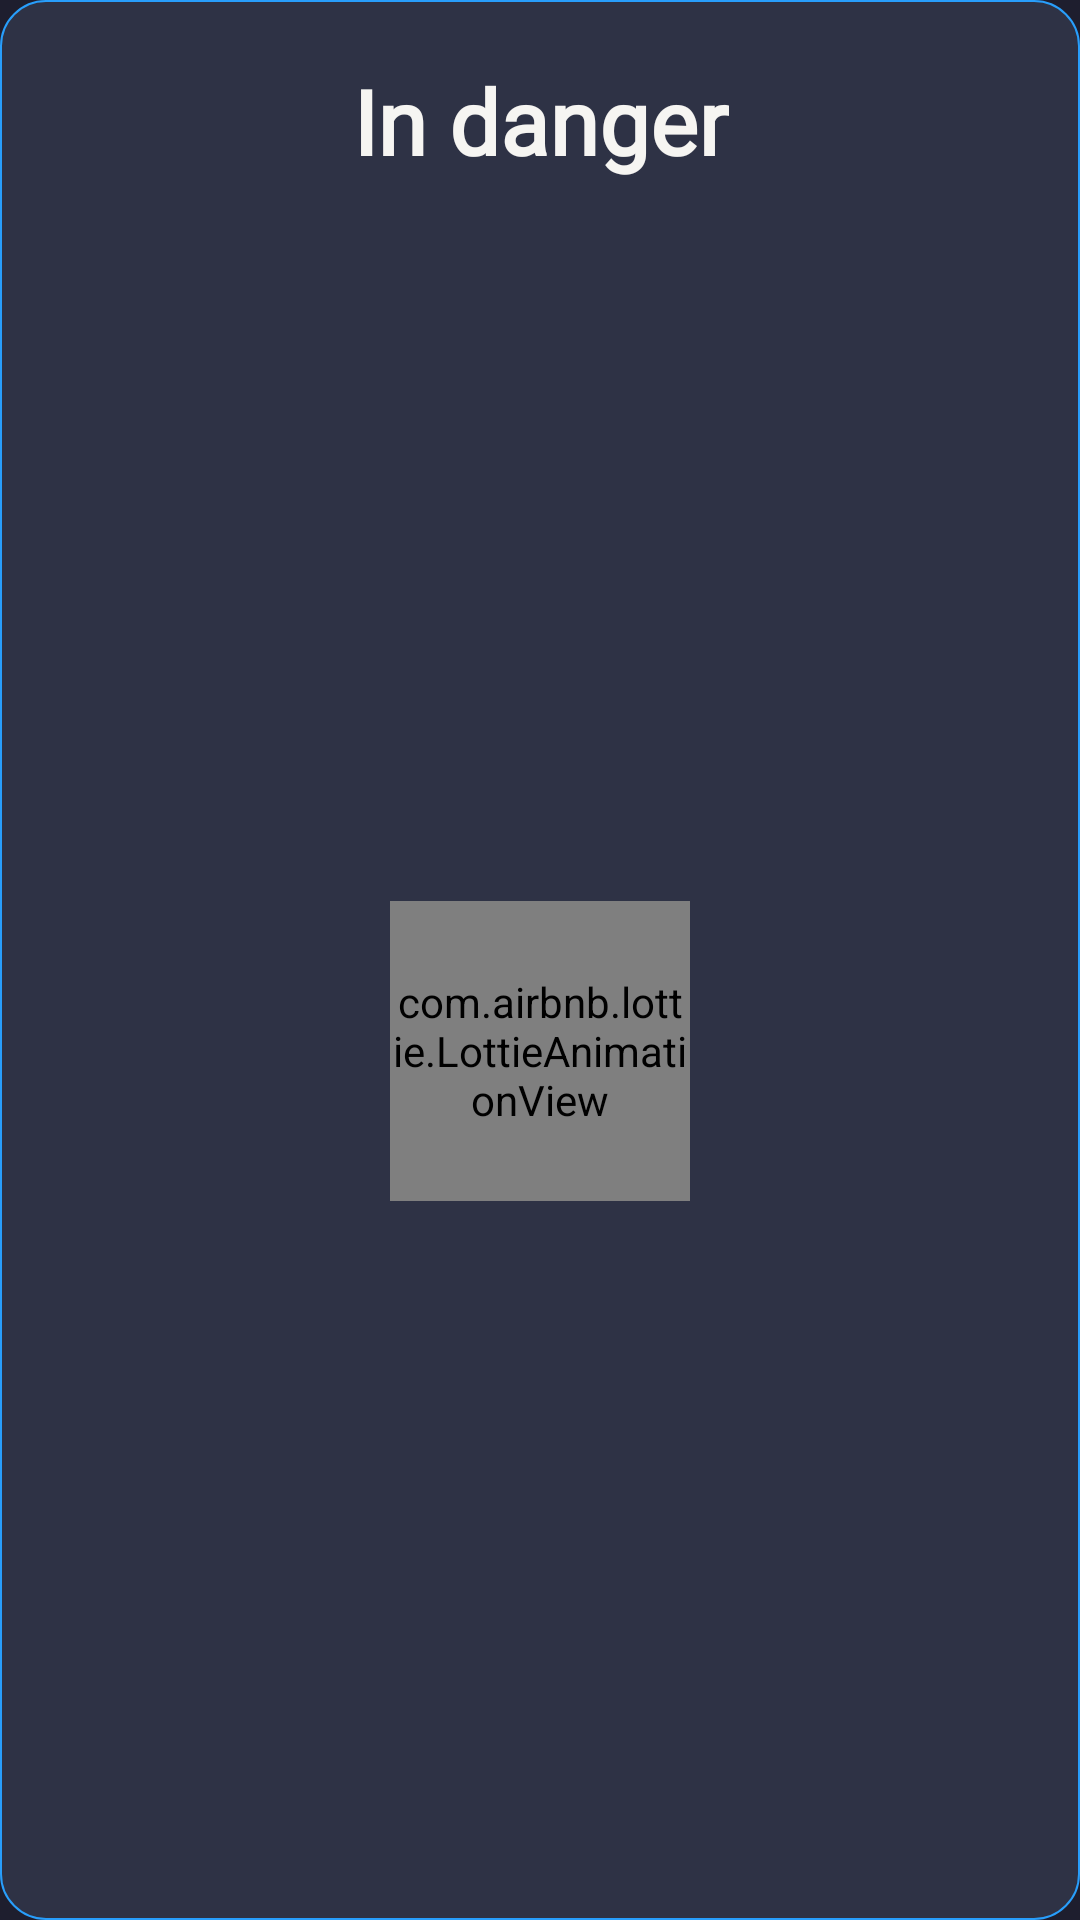

Write the Android layout XML for this screen, with the resource values it uses.
<!-- AndroidManifest.xml: application theme Theme.Safego -->
<!-- res/layout/warninig_dialog.xml -->
<?xml version="1.0" encoding="utf-8"?>
<androidx.constraintlayout.widget.ConstraintLayout xmlns:android="http://schemas.android.com/apk/res/android"
    xmlns:app="http://schemas.android.com/apk/res-auto"
    android:layout_width="300dp"
    android:layout_height="wrap_content"
    app:cardCornerRadius="15dp"
    android:background="@drawable/custom_dialog_bg"
    >


        <TextView
            android:id="@+id/hint"
            android:layout_width="wrap_content"
            android:layout_marginTop="20dp"
            android:layout_height="wrap_content"
            android:fontFamily="@font/font"
            android:text="In danger"
            android:textColor="@color/white"
            android:textSize="30sp"
            android:textStyle="bold"
            app:layout_constraintEnd_toEndOf="parent"
            app:layout_constraintHorizontal_bias="0.501"
            app:layout_constraintStart_toStartOf="parent"
            app:layout_constraintTop_toTopOf="parent" />

        <com.airbnb.lottie.LottieAnimationView
            android:id="@+id/dangerAnimation"
            android:layout_width="100dp"
            android:layout_height="100dp"
            android:layout_marginTop="20dp"
            android:layout_marginBottom="20dp"
            app:layout_constraintBottom_toBottomOf="parent"
            app:layout_constraintEnd_toEndOf="parent"
            app:layout_constraintStart_toStartOf="parent"
            app:lottie_rawRes="@raw/danger"
            app:lottie_loop="true"
            app:lottie_autoPlay="true"
            app:layout_constraintTop_toBottomOf="@+id/hint"
            />

    </androidx.constraintlayout.widget.ConstraintLayout>
<!-- resources referenced by this layout -->
<resources>
  <color name="white">#F6F5F2</color>
  <!-- drawable custom_dialog_bg (drawable) -->
  <?xml version="1.0" encoding="utf-8"?>
  <shape xmlns:android="http://schemas.android.com/apk/res/android">
   <corners android:radius="15dp"/>
      <solid android:color="#3E60708C"/>
      <stroke android:color="@color/primary" android:width="0.5dp"/>
  </shape>
  <style name="Theme.Safego" parent="Base.Theme.Safego" />
  <color name="primary">#289EFB</color>
  <style name="Base.Theme.Safego" parent="Theme.Material3.DayNight.NoActionBar">
          
          
          <item name="background">@color/primaryDark</item>
          <item name="android:colorSecondary">@color/primary</item>
          <item name="android:navigationBarColor">@color/primaryDark</item>
          <item name="colorOnSurface">@color/primary</item>
          <item name="colorOnSecondaryContainer">@color/black</item>
          <item name="colorSecondary">@color/black</item>
          <item name="colorTertiary">@color/black</item>
          <item name="colorTertiaryContainer">@color/black</item>
          <item name="colorOnTertiaryContainer">@color/black</item>
          <item name="colorError">@color/emergency</item>
          <item name="colorErrorContainer">@color/black</item>
          <item name="colorOnBackground">@color/black</item>
          <item name="colorOnPrimaryContainer">@color/black</item>
          <item name="colorOnPrimary">@color/black</item>
          <item name="colorOnSecondary">@color/black</item>
          <item name="colorOnTertiary">@color/black</item>
  
          <item name="colorPrimary">@color/primary</item>
          <item name="android:textColor">@color/primary</item>
          <item name="android:textColorPrimary">@color/primary</item>
          <item name="android:colorBackground">@color/primaryDark</item>
          <item name="colorSecondaryContainer">@color/primaryDark</item>
          <item name="colorPrimaryDark">@color/primaryDark</item>
          <item name="colorControlActivated">@color/primary</item>
  
  
      </style>
  <color name="primaryDark">#1E1E2E</color>
  <color name="black">#FF000000</color>
  <color name="emergency">#E24838</color>
</resources>
